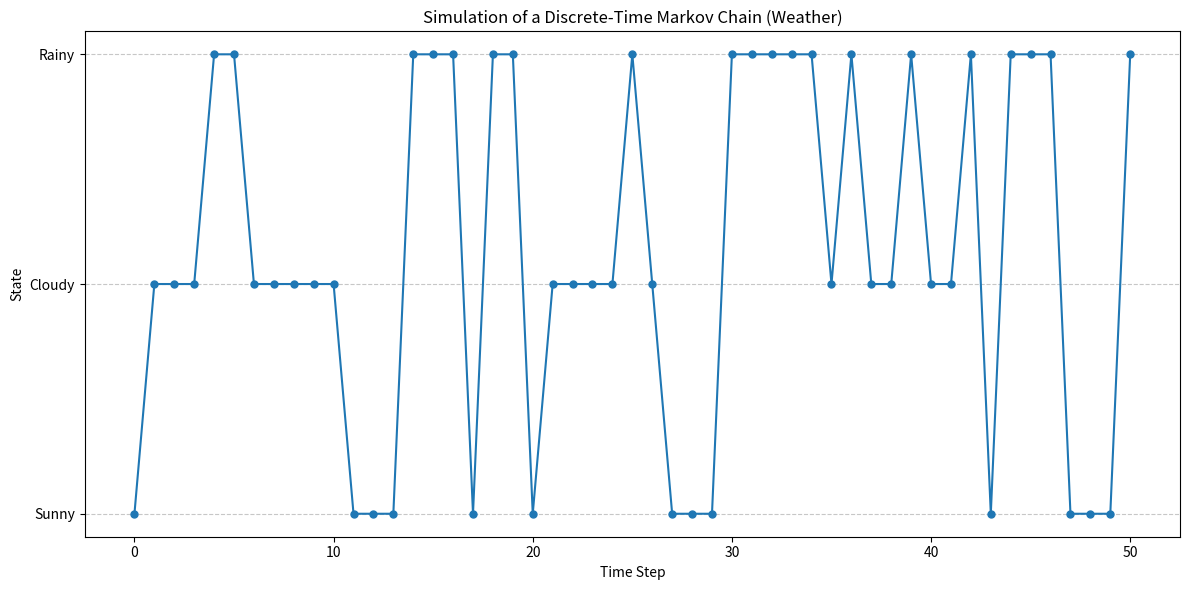

The script that saved this image:
import numpy as np
import matplotlib.pyplot as plt

def simulate_dtmc(num_steps, initial_state, transition_matrix, state_labels=None):
    """
    Simulates a Discrete-Time Markov Chain (DTMC).

    Args:
        num_steps (int): The number of steps to simulate.
        initial_state (int): The starting state (0-indexed).
        transition_matrix (numpy.ndarray): A square matrix where
                                           transition_matrix[i, j] is the
                                           probability of moving from state i to state j.
                                           Rows must sum to 1.
        state_labels (list, optional): A list of strings for state names.
                                       Defaults to None (uses numerical indices).

    Returns:
        list: A list of states visited during the simulation.
    """
    num_states = transition_matrix.shape[0]

    if transition_matrix.shape[1] != num_states:
        raise ValueError("Transition matrix must be square.")
    if not np.allclose(np.sum(transition_matrix, axis=1), 1.0):
        raise ValueError("Rows of the transition matrix must sum to 1.")
    if not (0 <= initial_state < num_states):
        raise ValueError(f"Initial state {initial_state} is out of bounds for {num_states} states.")
    if num_steps < 0:
        raise ValueError("num_steps must be non-negative.")

    if state_labels is None:
        state_labels = [str(i) for i in range(num_states)]
    elif len(state_labels) != num_states:
        raise ValueError("Length of state_labels must match the number of states.")

    current_state = initial_state
    path = [current_state]

    for _ in range(num_steps):
        # Choose the next state based on the probabilities from the current state's row
        next_state = np.random.choice(num_states, p=transition_matrix[current_state, :])
        path.append(next_state)
        current_state = next_state

    return path

if __name__ == "__main__":
    # --- Example: Weather Model (Sunny, Cloudy, Rainy) ---
    # States: 0=Sunny, 1=Cloudy, 2=Rainy
    state_labels = ["Sunny", "Cloudy", "Rainy"]

    # Transition matrix P[i, j] = P(next state is j | current state is i)
    # Rows must sum to 1
    transition_matrix = np.array([
        [0.7, 0.2, 0.1],  # From Sunny: 70% Sunny, 20% Cloudy, 10% Rainy
        [0.3, 0.4, 0.3],  # From Cloudy: 30% Sunny, 40% Cloudy, 30% Rainy
        [0.2, 0.3, 0.5]   # From Rainy: 20% Sunny, 30% Cloudy, 50% Rainy
    ])

    num_steps = 50
    initial_state = 0 # Start with Sunny

    # --- Simulate the DTMC ---
    simulated_path = simulate_dtmc(num_steps, initial_state, transition_matrix, state_labels)

    # --- Plotting ---
    plt.figure(figsize=(12, 6))
    # Map numerical states to string labels for plotting
    plt.plot([state_labels[s] for s in simulated_path], marker='o', linestyle='-', markersize=5)
    plt.title('Simulation of a Discrete-Time Markov Chain (Weather)')
    plt.xlabel('Time Step')
    plt.ylabel('State')
    plt.grid(True, axis='y', linestyle='--', alpha=0.7)
    plt.yticks(range(len(state_labels)), state_labels) # Set y-ticks to state labels
    plt.tight_layout()
    plt.show()

    print(f"Simulated Path (States): {simulated_path}")
    print(f"Simulated Path (Labels): {[state_labels[s] for s in simulated_path]}")
